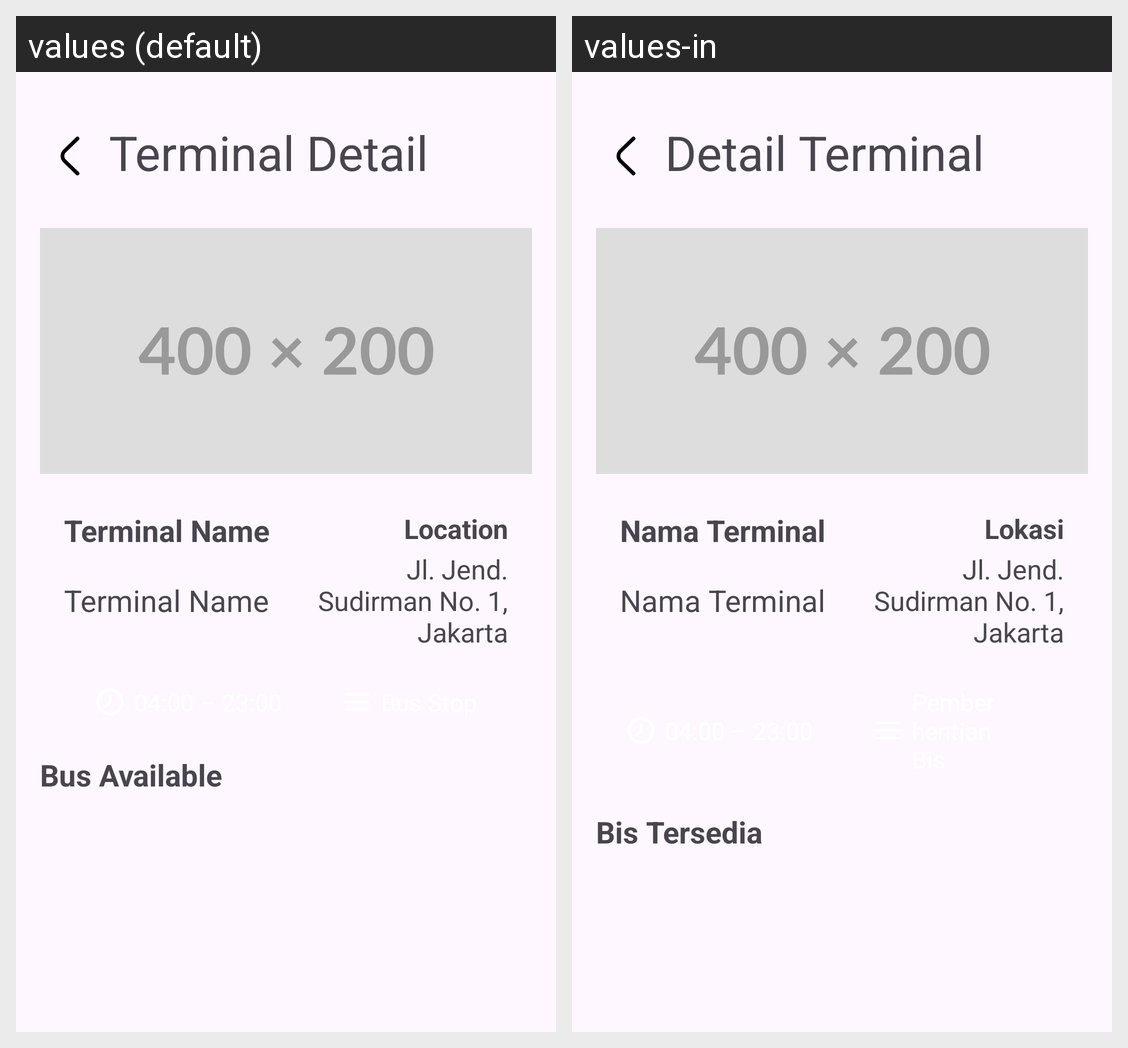

The same Android screen rendered under two of its app's locales, left to right. List the strings drawn on it with the default value and each locale's translation.
Android screen res/layout/activity_terminal_details.xml rendered under 2 locales, left to right: values (default), values-in. Device: Nexus 5 (rendered at 1080×1920; each locale shown at half size, 540×960, under a caption strip naming it); theme Theme.RutBis.
Strings drawn on this screen, with the default value and each locale's value (text and hints the layout hard-codes, and strings that could not be matched under every locale, appear in the picture but are not listed):

terminal_detail
  values: Terminal Detail
  values-in: Detail Terminal

terminal_name
  values: Terminal Name
  values-in: Nama Terminal

location
  values: Location
  values-in: Lokasi

user_location
  values: Jl. Jend. Sudirman No. 1, Jakarta
  values-in: Jl. Jend. Sudirman No. 1, Jakarta

terminal_bus_available
  values: Bus Available
  values-in: Bis Tersedia
